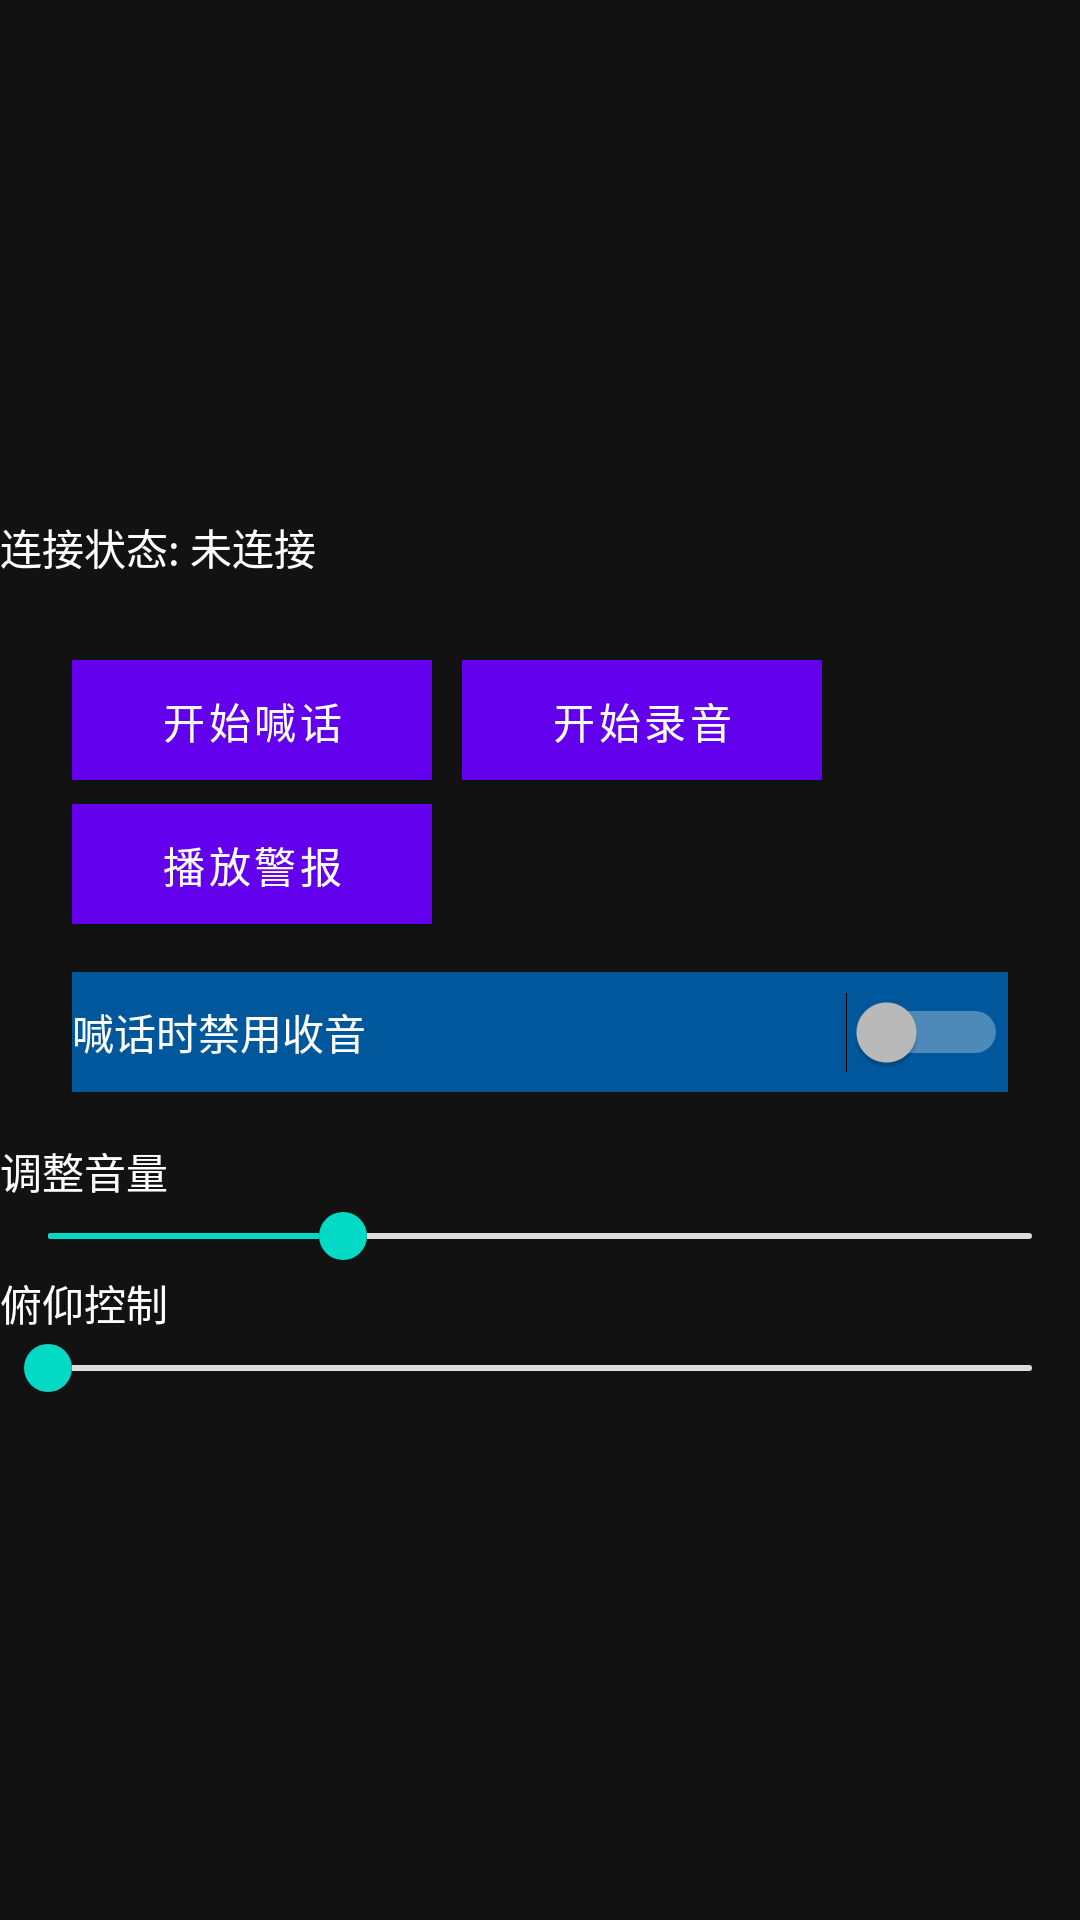

The Android layout XML behind this screen, and the referenced resources:
<!-- AndroidManifest.xml: application theme Theme.YikuShoutApp -->
<!-- res/layout/real_time_shout_weight.xml -->
<?xml version="1.0" encoding="utf-8"?>
<LinearLayout xmlns:android="http://schemas.android.com/apk/res/android"
    xmlns:tools="http://schemas.android.com/tools"
    android:layout_width="300dp"
    android:layout_height="match_parent"
    android:layout_gravity="center"
    android:gravity="center"
    android:orientation="vertical"
    tools:context=".RealTimeShoutWeight">

    <LinearLayout
        android:layout_width="match_parent"
        android:layout_height="wrap_content"
        android:orientation="horizontal">
        <TextView
            android:id="@+id/realTimeShoutConnect"
            android:layout_width="wrap_content"
            android:layout_height="24dp"
            android:layout_weight="1"
            android:gravity="left"
            android:text="@string/connection_status_notconnected"
            android:textColor="@color/white" />
    </LinearLayout>
    <LinearLayout
        android:layout_width="match_parent"
        android:layout_height="wrap_content"
        android:orientation="horizontal"
        android:visibility="invisible">
        <TextView
            android:id="@+id/temperature"
            android:layout_width="wrap_content"
            android:layout_height="24dp"
            android:layout_weight="1"
            android:gravity="left"
            android:text="@string/temperature"
            android:textColor="@color/white" />
        <TextView
            android:id="@+id/status"
            android:layout_width="wrap_content"
            android:layout_height="24dp"
            android:layout_weight="1"
            android:gravity="left"
            android:text="@string/state"
            android:textColor="@color/white" />
    </LinearLayout>

    <LinearLayout
        android:layout_width="match_parent"
        android:layout_height="wrap_content"
        android:layout_gravity="center_horizontal"
        android:orientation="horizontal">

        <Button
            android:id="@+id/real_time_speak_btn"
            android:layout_width="120dp"
            android:layout_height="40dp"
            android:layout_gravity="center_horizontal"
            android:layout_marginLeft="24dp"
            android:layout_marginBottom="8dp"
            android:background="@color/light_blue_600"
            android:text="@string/start_speak"
            android:textColor="@color/white" />

        <Button
            android:id="@+id/radio_btn"
            android:layout_width="120dp"
            android:layout_height="40dp"
            android:layout_gravity="center_horizontal"
            android:layout_marginLeft="10dp"
            android:background="@color/light_blue_600"
            android:text="@string/start_radio"
            android:textColor="@color/white" />
    </LinearLayout>

    <LinearLayout
        android:layout_width="match_parent"
        android:layout_height="wrap_content"
        android:layout_gravity="center_horizontal"
        android:orientation="horizontal">
        <Button
            android:id="@+id/play_alarm"
            android:layout_width="120dp"
            android:layout_height="40dp"
            android:layout_gravity="center_horizontal"
            android:layout_marginBottom="16dp"
            android:layout_marginLeft="24dp"
            android:background="@color/red"
            android:text="@string/play_alarm"
            android:textColor="@color/white" />
    </LinearLayout>

    <LinearLayout
        android:layout_width="match_parent"
        android:layout_height="wrap_content"
        android:layout_gravity="center_horizontal"
        android:orientation="horizontal">
        <Switch
            android:id="@+id/radio_disable"
            android:layout_width="match_parent"
            android:layout_height="40dp"
            android:layout_gravity="center_horizontal"
            android:layout_marginBottom="16dp"
            android:layout_marginLeft="24dp"
            android:layout_marginRight="24dp"
            android:background="@color/light_blue_900"
            android:text="@string/radio_disable"
            android:textColor="@color/white" />
    </LinearLayout>
    <TextView
        android:layout_width="match_parent"
        android:layout_height="20dp"
        android:text="@string/adjust_volume"
        android:textColor="@color/white" />

    <SeekBar
        android:id="@+id/volume_seek_bar"
        android:layout_width="match_parent"
        android:layout_height="24dp"
        android:minHeight="2dp"
        android:maxHeight="2dp"
        android:progressDrawable="@drawable/bg_adjust_seek_bar"
        android:thumb="@drawable/bg_seek_bar_thumb"
        android:max="100"
        android:progress="30" />

    <TextView
        android:layout_width="match_parent"
        android:layout_height="20dp"
        android:text="@string/servo_control_text"
        android:textColor="@color/white" />

    <SeekBar
        android:id="@+id/servo_control_seekbar"
        android:layout_width="match_parent"
        android:layout_height="24dp"
        android:minHeight="2dp"
        android:maxHeight="2dp"
        android:progressDrawable="@drawable/bg_adjust_seek_bar"
        android:thumb="@drawable/bg_seek_bar_thumb"
        android:max="120"
        android:progress="0" />
</LinearLayout>
<!-- resources referenced by this layout -->
<resources>
  <color name="light_blue_600">#FF039BE5</color>
  <color name="light_blue_900">#FF01579B</color>
  <color name="red">#FFFF1717</color>
  <color name="white">#FFFFFFFF</color>
  <!-- drawable bg_adjust_seek_bar (drawable) -->
  <?xml version="1.0" encoding="utf-8"?>
  <layer-list xmlns:android="http://schemas.android.com/apk/res/android">
      <item
          android:id="@android:id/background"
          android:paddingBottom="4dp"
          android:paddingTop="4dp">
          <shape>
              <corners android:radius="50dp"/>
              <solid android:color="#dddddd"/>
          </shape>
      </item>
  
      <item
          android:id="@android:id/progress"
          android:paddingBottom="4dp"
          android:paddingTop="4dp">
          <clip>
              <shape>
                  <corners android:radius="50dp"/>
                  <gradient
                      android:angle="0"
                      android:endColor="@color/teal_200"
                      android:startColor="@color/teal_200"/>
              </shape>
          </clip>
      </item>
  </layer-list>
  <!-- drawable bg_seek_bar_thumb (drawable) -->
  <?xml version="1.0" encoding="utf-8"?>
  <selector xmlns:android="http://schemas.android.com/apk/res/android">
      
      <item android:state_enabled="false">
          <shape android:shape="oval">
              <solid android:color="@color/gray" />
              <size android:width="16dp" android:height="16dp" />
              <stroke android:width="0dp" android:color="@color/white" />
          </shape>
      </item>
      <item android:width="20dp" android:height="20dp">
          
          <shape android:shape="oval">
              
              <solid android:color="@color/teal_200" />
              
              <size android:height="16dp" android:width="16dp"/>
              
              <stroke android:width="0dp" android:color="@color/white"/>
          </shape>
      </item>
  </selector>
  <string name="adjust_volume">调整音量</string>
  <string name="connection_status_notconnected">连接状态: 未连接</string>
  <string name="play_alarm">播放警报</string>
  <string name="radio_disable">喊话时禁用收音</string>
  <string name="servo_control_text">俯仰控制</string>
  <string name="start_radio">开始录音</string>
  <string name="start_speak">开始喊话</string>
  <string name="state">状态：</string>
  <string name="temperature">"温度: "</string>
  <style name="Theme.YikuShoutApp" parent="Theme.MaterialComponents.NoActionBar">
          
          <item name="colorPrimary">@color/purple_500</item>
          <item name="colorPrimaryVariant">@color/purple_700</item>
          <item name="colorOnPrimary">@color/white</item>
          
          <item name="colorSecondary">@color/teal_200</item>
          <item name="colorSecondaryVariant">@color/teal_700</item>
          <item name="colorOnSecondary">@color/black</item>
          
          
          
      </style>
  <color name="teal_200">#FF03DAC5</color>
  <color name="purple_500">#FF6200EE</color>
  <color name="purple_700">#FF3700B3</color>
  <color name="teal_700">#FF018786</color>
  <color name="black">#FF000000</color>
</resources>
